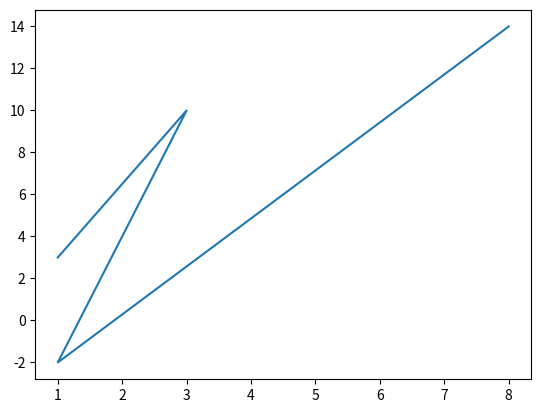

Generate this figure with matplotlib:
import matplotlib.pyplot as plt
import numpy as np



xpoints = np.array([1, 3, 1, 8])
ypoints = np.array([3, 10, -2, 14])

plt.plot(xpoints, ypoints)
plt.show()